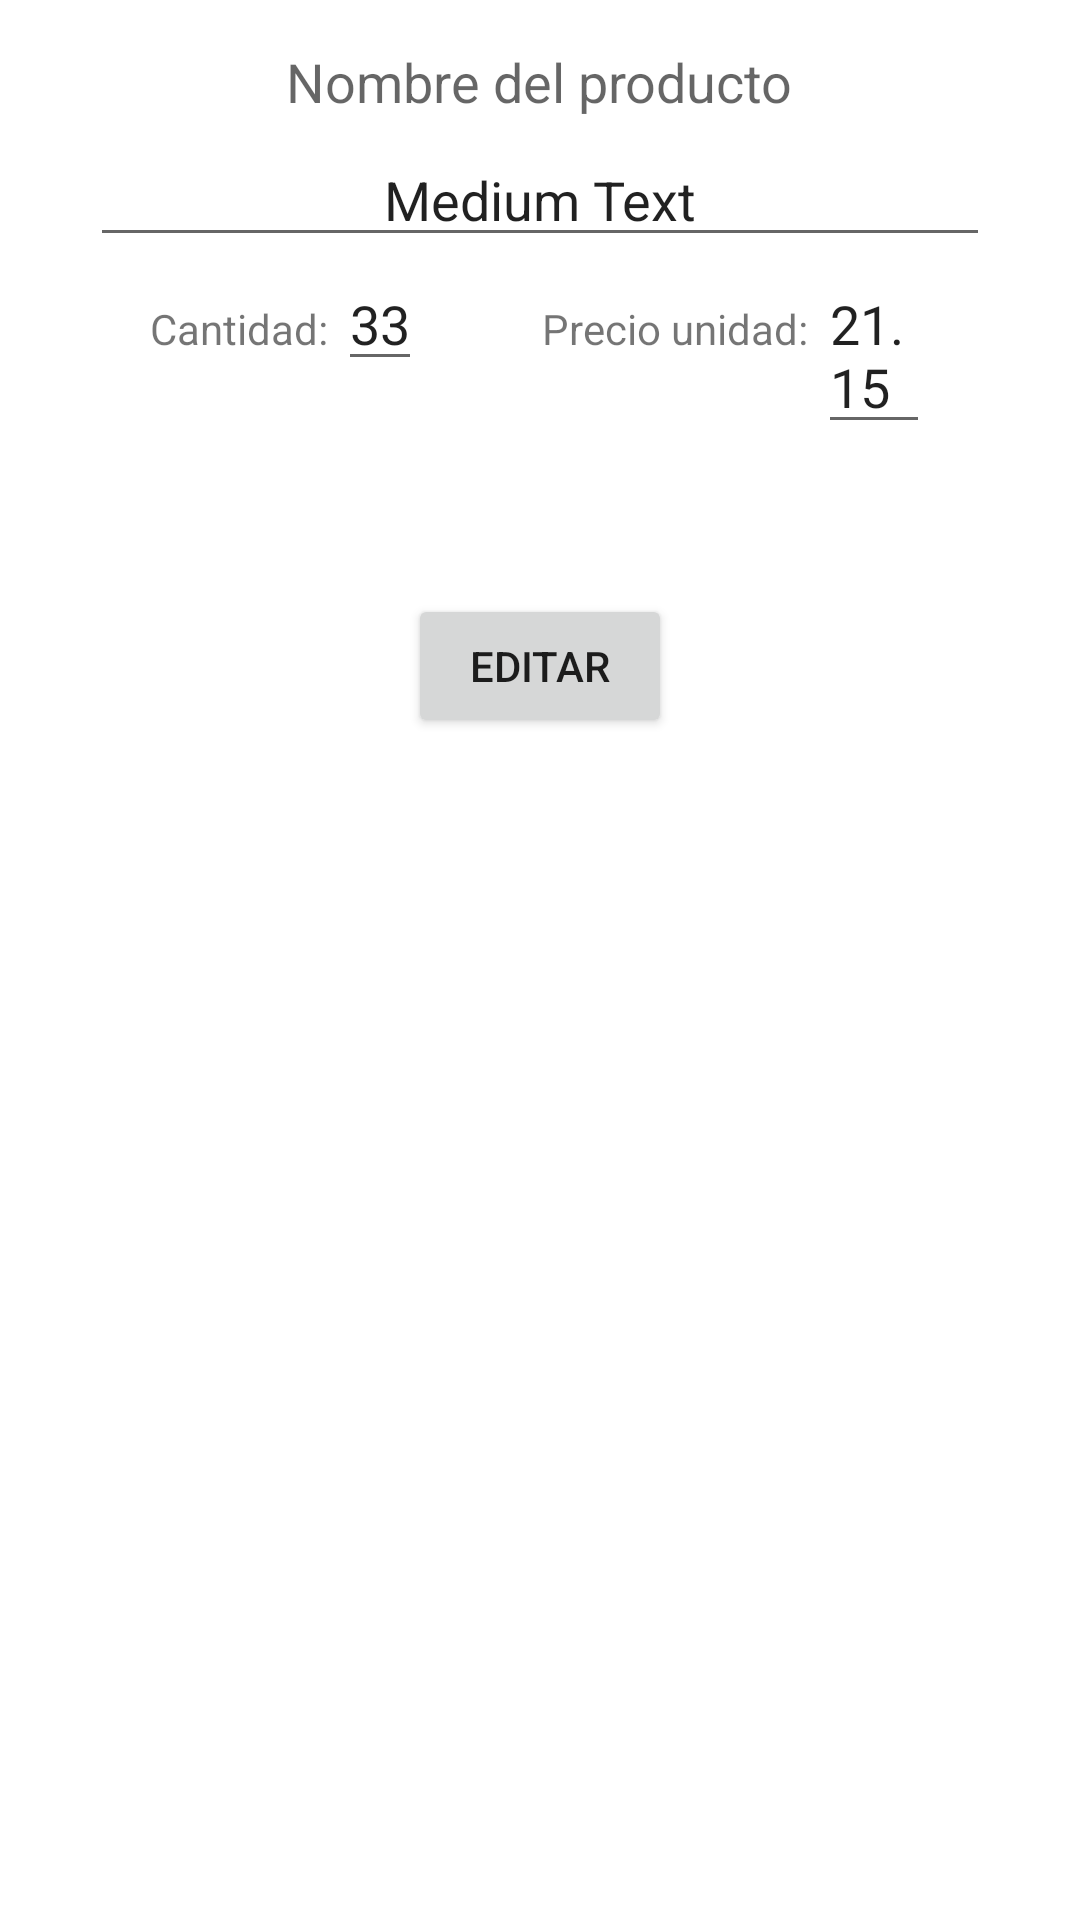

Produce the Android XML layout that renders to this screen, including the resource entries it uses.
<!-- AndroidManifest.xml: application theme Theme.Modelo_parcial_1 -->
<!-- res/layout/activity_edit.xml -->
<?xml version="1.0" encoding="utf-8"?>
<androidx.constraintlayout.widget.ConstraintLayout xmlns:android="http://schemas.android.com/apk/res/android"
    xmlns:app="http://schemas.android.com/apk/res-auto"
    xmlns:tools="http://schemas.android.com/tools"
    android:layout_width="match_parent"
    android:layout_height="match_parent"
    tools:context=".ProductoActivity">

    <LinearLayout
        android:orientation="vertical"
        android:layout_width="match_parent"
        android:layout_height="wrap_content"
        android:paddingTop="10dp"
        android:paddingBottom="10dp"
        android:gravity="center"
        android:paddingRight="30dp"
        android:paddingLeft="30dp"
        tools:ignore="MissingConstraints">

        <TextView
            android:id="@+id/tvId"
            android:layout_width="wrap_content"
            android:layout_height="wrap_content"
            android:visibility="gone"/>

        <TextView
            android:layout_marginTop="5dp"
            android:layout_width="wrap_content"
            android:layout_height="wrap_content"
            android:layout_gravity="center"
            android:textAppearance="?android:attr/textAppearanceMedium"
            android:text="Nombre del producto"/>

        <EditText
            android:layout_marginTop="5dp"
            android:layout_width="match_parent"
            android:layout_height="wrap_content"
            android:layout_gravity="center"
            android:textAlignment="center"
            android:textAppearance="?android:attr/textAppearanceMedium"
            android:text="Medium Text"
            android:id="@+id/eNombre" />

        <LinearLayout
            android:layout_marginLeft="20dp"
            android:layout_marginRight="20dp"
            android:layout_width="wrap_content"
            android:layout_height="wrap_content"
            android:orientation="horizontal">

            <LinearLayout
                android:layout_width="wrap_content"
                android:layout_height="wrap_content"
                android:layout_marginRight="20dp"
                android:orientation="horizontal">

                <TextView
                    android:layout_width="wrap_content"
                    android:layout_height="wrap_content"
                    android:text="Cantidad: "/>

                <EditText
                    android:layout_width="wrap_content"
                    android:layout_height="wrap_content"
                    android:text="33"
                    android:id="@+id/eCant" />

            </LinearLayout>

            <LinearLayout
                android:layout_width="wrap_content"
                android:layout_height="wrap_content"
                android:layout_marginLeft="20dp"
                android:orientation="horizontal">

                <TextView
                    android:layout_width="wrap_content"
                    android:layout_height="wrap_content"
                    android:text="Precio unidad: "/>

                <EditText
                    android:id="@+id/ePrecio"
                    android:layout_width="wrap_content"
                    android:layout_height="wrap_content"
                    android:text="21.15"/>

            </LinearLayout>

        </LinearLayout>

        <Button
            android:id="@+id/btnEditar"
            android:layout_width="wrap_content"
            android:layout_height="wrap_content"
            android:layout_marginTop="50dp"
            android:text="Editar"/>

    </LinearLayout>

</androidx.constraintlayout.widget.ConstraintLayout>
<!-- resources referenced by this layout -->
<resources>
  <style name="Theme.Modelo_parcial_1" parent="Theme.MaterialComponents.DayNight.DarkActionBar">
          
          <item name="colorPrimary">@color/purple_500</item>
          <item name="colorPrimaryVariant">@color/purple_700</item>
          <item name="colorOnPrimary">@color/white</item>
          
          <item name="colorSecondary">@color/teal_200</item>
          <item name="colorSecondaryVariant">@color/teal_700</item>
          <item name="colorOnSecondary">@color/black</item>
          
          <item name="android:statusBarColor" tools:targetApi="l">?attr/colorPrimaryVariant</item>
          
      </style>
  <!-- not gathered from this repository: default colours our renderer supplied (Android Studio template values) -->
  <color name="purple_500">#FF6200EE</color>
  <color name="purple_700">#FF3700B3</color>
  <color name="teal_200">#FF03DAC5</color>
  <color name="teal_700">#FF018786</color>
  <color name="black">#FF000000</color>
  <color name="white">#FFFFFFFF</color>
</resources>
